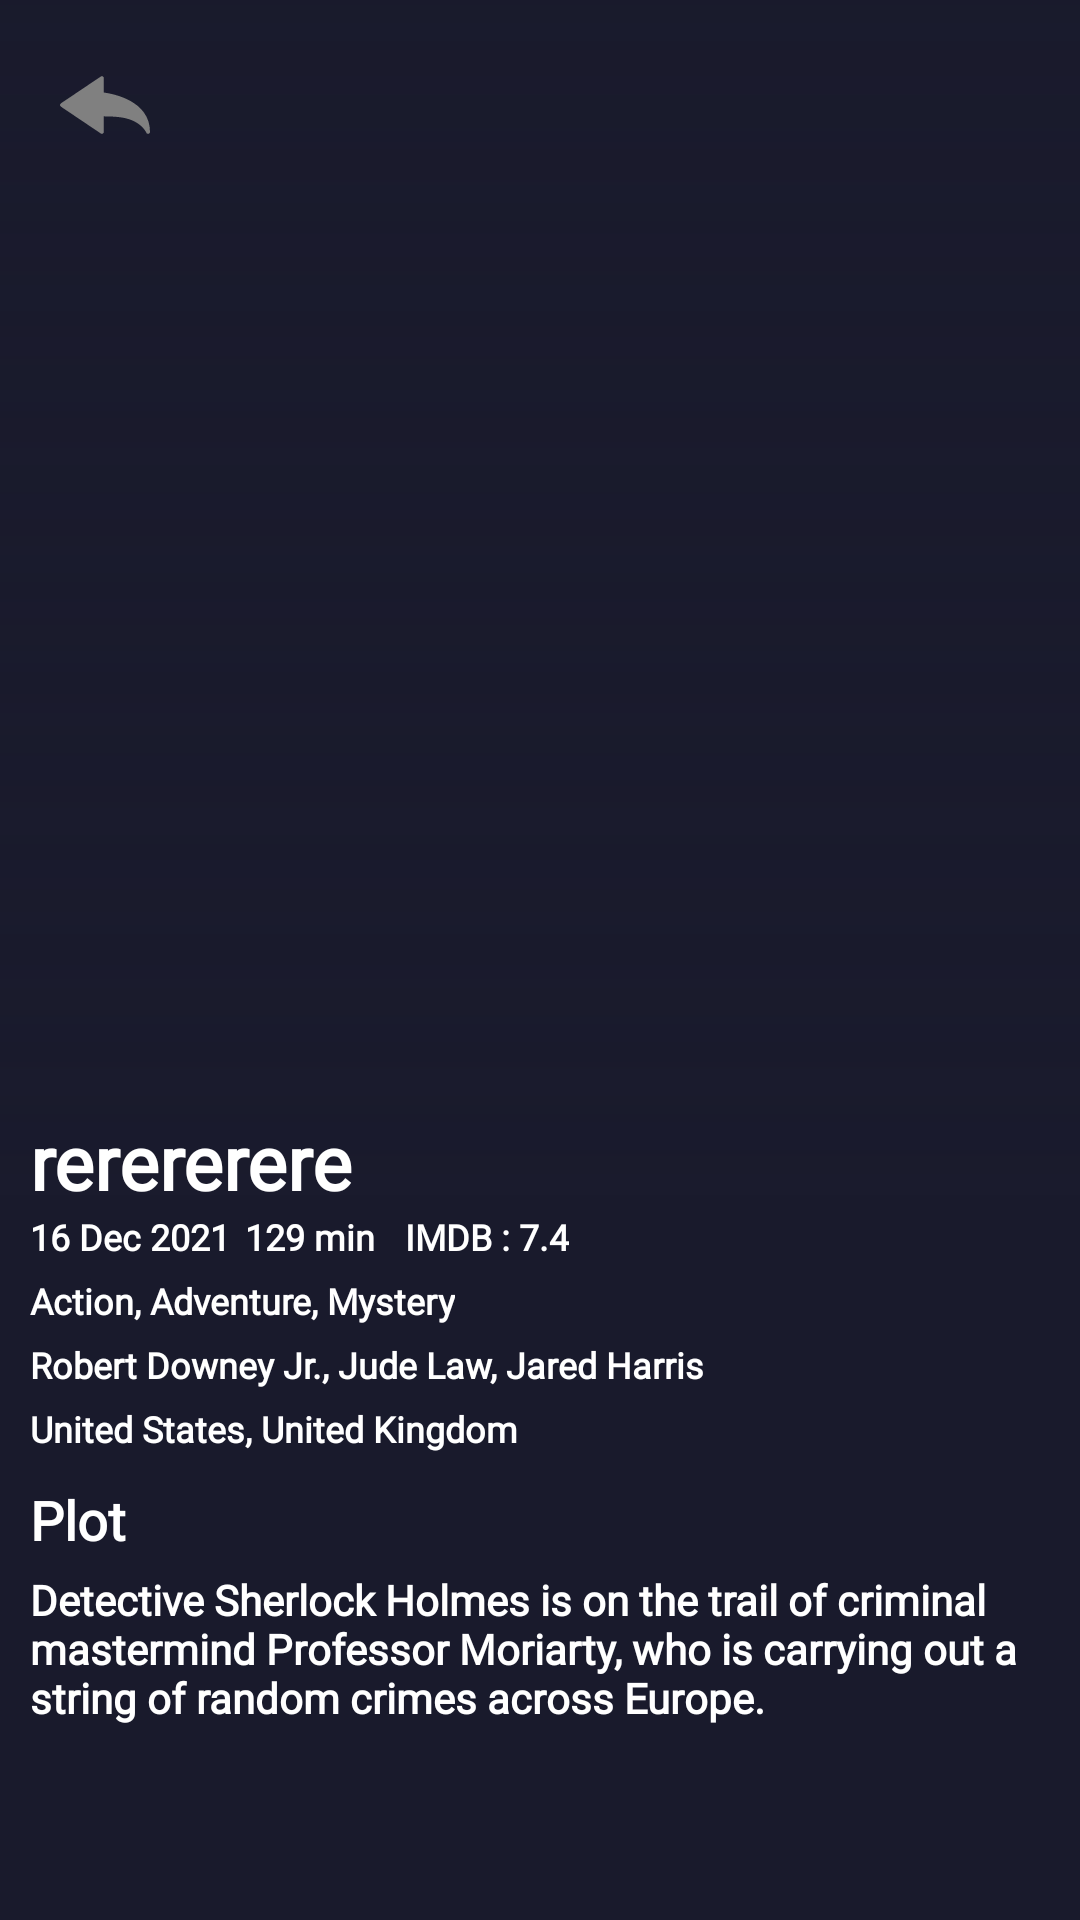

Write the Android layout XML for this screen, with the resource values it uses.
<!-- AndroidManifest.xml: application theme Theme.OMDbAPIChallange -->
<!-- res/layout/activity_detail.xml -->
<?xml version="1.0" encoding="utf-8"?>
<layout xmlns:android="http://schemas.android.com/apk/res/android"
    xmlns:app="http://schemas.android.com/apk/res-auto"
    xmlns:tools="http://schemas.android.com/tools">

    <data>
        <variable name="detailActivityObject" type="com.muzafferatmaca.omdbapimovie.activities.DetailActivity" />
    </data>

    <androidx.constraintlayout.widget.ConstraintLayout
        android:layout_width="match_parent"
        android:layout_height="match_parent"
        android:background="@color/appBackgroundColor"
        tools:context=".activities.DetailActivity">

        <ImageButton
            android:id="@+id/backImageButton"
            android:layout_width="wrap_content"
            android:layout_height="wrap_content"
            android:layout_margin="20dp"
            android:onClick="@{() -> detailActivityObject.setImageButton()}"
            android:background="@drawable/ic_back"
            android:elevation="5dp"
            android:padding="15dp"
            app:layout_constraintStart_toStartOf="parent"
            app:layout_constraintTop_toTopOf="parent" />

        <ImageView
            android:id="@+id/posterDetailImageView"
            android:layout_width="match_parent"
            android:layout_height="400dp"
            android:transitionName="sharedName"
            app:layout_constraintEnd_toEndOf="parent"
            app:layout_constraintStart_toStartOf="parent"
            app:layout_constraintTop_toTopOf="parent" />

        <ImageView
            android:id="@+id/bgGradient"
            android:layout_width="match_parent"
            android:layout_height="400dp"
            android:background="@drawable/detail_gradient_bg"
            app:layout_constraintEnd_toEndOf="parent"
            app:layout_constraintStart_toStartOf="parent"
            app:layout_constraintTop_toTopOf="parent" />


        <TextView
            android:id="@+id/detailTitleTextView"
            android:layout_width="wrap_content"
            android:layout_height="wrap_content"
            android:layout_marginStart="10dp"
            android:layout_marginTop="-30dp"
            android:elevation="5dp"
            android:fontFamily="@font/roboto_thin"
            android:text="rerererere"
            android:textColor="@color/white"
            android:textSize="25sp"
            android:textStyle="bold"
            app:layout_constraintStart_toStartOf="parent"
            app:layout_constraintTop_toBottomOf="@id/posterDetailImageView" />

        <TextView
            android:id="@+id/detailReleasedTextView"
            android:layout_width="wrap_content"
            android:layout_height="wrap_content"
            android:layout_marginStart="10dp"
            android:fontFamily="@font/roboto_thin"
            android:text="16 Dec 2021"
            android:textColor="@color/white"
            android:textSize="12sp"
            android:textStyle="bold"
            app:layout_constraintStart_toStartOf="parent"
            app:layout_constraintTop_toBottomOf="@id/detailTitleTextView" />

        <TextView
            android:id="@+id/detailGenreTextView"
            android:layout_width="wrap_content"
            android:layout_height="wrap_content"
            android:layout_marginStart="10dp"
            android:layout_marginTop="5dp"
            android:fontFamily="@font/roboto_thin"
            android:text="Action, Adventure, Mystery"
            android:textColor="@color/white"
            android:textSize="12sp"
            android:textStyle="bold"
            app:layout_constraintStart_toStartOf="parent"
            app:layout_constraintTop_toBottomOf="@id/detailReleasedTextView" />

        <TextView
            android:id="@+id/detailRatingTextView"
            android:layout_width="wrap_content"
            android:layout_height="wrap_content"
            android:layout_marginStart="10dp"
            android:fontFamily="@font/roboto_thin"
            android:text="IMDB : 7.4"
            android:textColor="@color/white"
            android:textSize="12sp"
            android:textStyle="bold"
            app:layout_constraintStart_toEndOf="@id/detailRunTimeTextView"
            app:layout_constraintTop_toBottomOf="@id/detailTitleTextView" />

        <TextView
            android:id="@+id/detailActorTextView"
            android:layout_width="wrap_content"
            android:layout_height="wrap_content"
            android:layout_marginStart="10dp"
            android:layout_marginTop="5dp"
            android:fontFamily="@font/roboto_thin"
            android:text="Robert Downey Jr., Jude Law, Jared Harris"
            android:textColor="@color/white"
            android:textSize="12sp"
            android:textStyle="bold"
            app:layout_constraintStart_toStartOf="parent"
            app:layout_constraintTop_toBottomOf="@id/detailGenreTextView" />

        <TextView
            android:id="@+id/detailCountryTextView"
            android:layout_width="wrap_content"
            android:layout_height="wrap_content"
            android:layout_marginStart="10dp"
            android:layout_marginTop="5dp"
            android:fontFamily="@font/roboto_thin"
            android:text="United States, United Kingdom"
            android:textColor="@color/white"
            android:textSize="12sp"
            android:textStyle="bold"
            app:layout_constraintStart_toStartOf="parent"
            app:layout_constraintTop_toBottomOf="@id/detailActorTextView" />

        <TextView
            android:id="@+id/detailRunTimeTextView"
            android:layout_width="wrap_content"
            android:layout_height="wrap_content"
            android:layout_marginStart="5dp"
            android:fontFamily="@font/roboto_thin"
            android:text="129 min"
            android:textColor="@color/white"
            android:textSize="12sp"
            android:textStyle="bold"
            app:layout_constraintStart_toEndOf="@id/detailReleasedTextView"
            app:layout_constraintTop_toBottomOf="@id/detailTitleTextView" />

        <TextView
            android:id="@+id/plot"
            android:layout_width="wrap_content"
            android:layout_height="wrap_content"
            android:layout_margin="10dp"
            android:fontFamily="@font/roboto_thin"
            android:text="Plot"
            android:textColor="@color/white"
            android:textSize="18sp"
            android:textStyle="bold"
            app:layout_constraintStart_toStartOf="parent"
            app:layout_constraintTop_toBottomOf="@id/detailCountryTextView" />

        <TextView
            android:id="@+id/detailPlotTextView"
            android:layout_width="match_parent"
            android:layout_height="wrap_content"
            android:layout_marginStart="10dp"
            android:layout_marginTop="5dp"
            android:ellipsize="end"
            android:fontFamily="@font/roboto_thin"
            android:text="Detective Sherlock Holmes is on the trail of criminal mastermind Professor Moriarty, who is carrying out a string of random crimes across Europe."
            android:textColor="@color/white"
            android:textSize="14sp"
            android:textStyle="bold"
            app:layout_constraintStart_toStartOf="parent"
            app:layout_constraintTop_toBottomOf="@id/plot" />

    </androidx.constraintlayout.widget.ConstraintLayout>
</layout>
<!-- resources referenced by this layout -->
<resources>
  <color name="appBackgroundColor">#191A2C</color>
  <color name="white">#FFFFFFFF</color>
  <!-- drawable detail_gradient_bg (drawable) -->
  <?xml version="1.0" encoding="utf-8"?>
  <shape xmlns:android="http://schemas.android.com/apk/res/android">
  
      <gradient
          android:startColor="@color/appBackgroundColor"
          android:angle="90"
          android:endColor="#7A191A2C"
          />
  
  </shape>
  <!-- drawable ic_back (drawable) -->
  <vector xmlns:android="http://schemas.android.com/apk/res/android"
      android:width="26.676dp"
      android:height="26.676dp"
      android:viewportWidth="26.676"
      android:viewportHeight="26.676">
    <path
        android:fillColor="#808080"
        android:pathData="M26.105,21.891c-0.229,0 -0.439,-0.131 -0.529,-0.346l0,0c-0.066,-0.156 -1.716,-3.857 -7.885,-4.59c-1.285,-0.156 -2.824,-0.236 -4.693,-0.25v4.613c0,0.213 -0.115,0.406 -0.304,0.508c-0.188,0.098 -0.413,0.084 -0.588,-0.033L0.254,13.815C0.094,13.708 0,13.528 0,13.339c0,-0.191 0.094,-0.365 0.254,-0.477l11.857,-7.979c0.175,-0.121 0.398,-0.129 0.588,-0.029c0.19,0.102 0.303,0.295 0.303,0.502v4.293c2.578,0.336 13.674,2.33 13.674,11.674c0,0.271 -0.191,0.508 -0.459,0.562C26.18,21.891 26.141,21.891 26.105,21.891z"/>
  </vector>
  <style name="Theme.OMDbAPIChallange" parent="Theme.AppCompat.DayNight.NoActionBar">
          
          <item name="colorPrimary">@color/purple_500</item>
          <item name="colorPrimaryVariant">@color/purple_700</item>
          <item name="colorOnPrimary">@color/white</item>
          
          <item name="colorSecondary">@color/teal_200</item>
          <item name="colorSecondaryVariant">@color/teal_700</item>
          <item name="colorOnSecondary">@color/black</item>
          
          <item name="android:statusBarColor" tools:targetApi="l">@color/appBackgroundColor</item>
          
  
          <item name="windowNoTitle">true</item>
          <item name="windowActionBar">false</item>
          <item name="android:navigationBarColor">@color/appBackgroundColor</item>
          <item name="android:textColorHint">@color/textHintColor</item>
          <item name="android:editTextColor">@color/white</item>
  
      </style>
  <color name="purple_500">#FF6200EE</color>
  <color name="purple_700">#FF3700B3</color>
  <color name="teal_200">#FF03DAC5</color>
  <color name="teal_700">#FF018786</color>
  <color name="black">#FF000000</color>
  <color name="textHintColor">#808080</color>
</resources>
